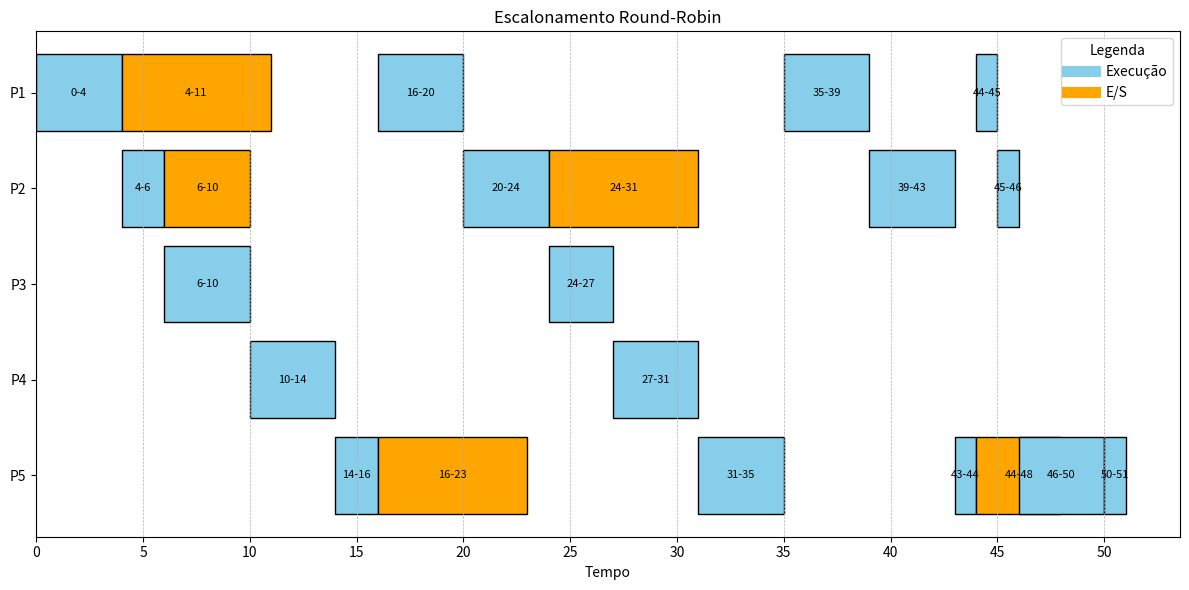

The script that saved this image:
import matplotlib.pyplot as plt
from matplotlib.ticker import MultipleLocator

class Processo:
    def __init__(self, nome: str, execucao: int, ativacao: int, io_events: list[tuple[int, int]]):
        self.nome = nome
        self.execucao = execucao  # Tempo total de execução
        self.ativacao = ativacao  # Tempo em que o processo é ativado
        self.io_events = io_events  # Lista de eventos de I/O (tuples com tempo de início e duração)
        self.execucao_restante = execucao  # Tempo restante de execução
        self.actual_io = 0  # Índice para o próximo evento de I/O
        self.timeline = []  # Lista para armazenar a timeline do processo

    def processar_io(self, start_time, end_time):
        """
        Adiciona um evento de I/O à timeline do processo.
        :param start_time: Tempo de início da execução de I/O
        :param end_time: Tempo de término da execução de I/O
        :return: Nenhum valor retornado, apenas atualiza a timeline.
        """
        self.timeline.append(("I/O", start_time, end_time))

    def processar_execucao(self, start_time, end_time):
        """
        Adiciona um evento de Execução à timeline do processo.
        :param start_time: Tempo de início da execução
        :param end_time: Tempo de término da execução
        :return: Nenhum valor retornado, apenas atualiza a timeline.
        """
        self.execucao_restante -= end_time - start_time
        self.timeline.append(("Execução", start_time, end_time))

    def next_io(self):
        """
        Retorna o próximo evento de I/O do processo.
        :return: O próximo evento de I/O ou None se não houver mais eventos.
        """
        if self.actual_io < len(self.io_events):
            return self.io_events[self.actual_io]
        return None  # Se não houver mais eventos de I/O, retorna None

    def processar_next_io(self):
        """
        Avança para o próximo evento de I/O.
        :return: Nenhum valor retornado, apenas avança para o próximo evento de I/O.
        """
        if self.actual_io < len(self.io_events):
            self.actual_io += 1

    @property
    def tempo_executado(self):
        """
        Calcula o tempo total já executado pelo processo, baseado na timeline.
        :return: O tempo total de execução (int).
        """
        return self.execucao - self.execucao_restante


# Definição da classe Escalonador
class Escalonador:
    def __init__(self, processos, quantum):
        self.processos = processos  # Lista de processos
        self.tempo_atual = 0  # Tempo atual do escalonador
        self.turnarounds = {}  # Dicionário para armazenar os turnarounds dos processos
        self.quantum = quantum  # Quantum para o escalonamento Round-Robin

    def escalonar(self):
        """
        Realiza o escalonamento Round-Robin com I/O, retornando a timeline de todos os processos.
        :return: Timeline de processos e turnarounds
        """
        fila = self.processos.copy()  # Fila de processos a serem executados
        while fila:
            processo : Processo = fila.pop(0)
            quantum_start = max(self.tempo_atual, processo.ativacao)
            quantum = min(self.quantum, processo.execucao_restante)
            quantum_end = quantum_start + quantum
            io = processo.next_io()
            if io and io[0] <= processo.tempo_executado + quantum:
                quantum_end = quantum_start + (io[0] - processo.tempo_executado)
                processo.processar_execucao(quantum_start, quantum_end)
                processo.processar_next_io()
                processo.processar_io(quantum_end, quantum_end+io[1])
            else:
                processo.processar_execucao(quantum_start, quantum_end)

            if processo.execucao_restante > 0:
                fila.append(processo)

            # Atualiza o tempo do escalonador
            self.turnarounds[processo.nome] = quantum_start - processo.ativacao
            self.tempo_atual = quantum_end

    def get_timeline(self):
        """
        Retorna a timeline completa de todos os processos.
        :return: Dicionário com o nome dos processos e seus respectivos eventos
        """
        return {proc.nome: proc.timeline for proc in self.processos}

# Função que cria uma barrinha Gantt no gráfico
def criar_barrinha_gantt(ax, processo, inicio, fim, tipo, posicao):
    """
    Cria uma barrinha de Gantt para um processo no gráfico.
    """
    cores = {"Execução": "skyblue", "I/O": "orange"}
    ax.barh(posicao, fim - inicio, left=inicio, color=cores[tipo], edgecolor="black")
    ax.text((inicio + fim) / 2, posicao, f"{inicio}-{fim}", ha="center", va="center", fontsize=8, color="black")

# Função que plota o gráfico Gantt
def plot_gantt(timeline, title):
    fig, ax = plt.subplots(figsize=(12, 6))
    y_labels = list(reversed(timeline.keys()))  # Inverter para P1 no topo e P5 embaixo
    ax.set_yticks(range(len(y_labels)))
    ax.set_yticklabels(y_labels)
    
    # Plotar as barrinhas de Gantt
    for i, proc in enumerate(y_labels):
        eventos = timeline[proc]
        for evento, start, end in eventos:
            criar_barrinha_gantt(ax, proc, start, end, evento, i)

    ax.xaxis.set_major_locator(MultipleLocator(5))  # Escala de 4 em 4 no eixo X para o quantum
    ax.set_xlabel("Tempo")
    ax.set_title(title)
    plt.grid(axis="x", linestyle="--", linewidth=0.5)
    
    # Adicionar legenda
    cores = {"Execução": "skyblue", "E/S": "orange"}
    handles = [plt.Line2D([0], [0], color=cores[label], lw=8) for label in cores]
    labels = cores.keys()
    ax.legend(handles, labels, title="Legenda", loc="upper right")
    plt.tight_layout()
    plt.show()


# Dados dos processos com I/O
processos = [
    Processo("P1", 13, 0, [(4, 7)]),
    Processo("P2", 11, 4, [(2, 4), (6, 7)]),
    Processo("P3", 7, 5, []),
    Processo("P4", 8, 7, []),
    Processo("P5", 12, 8, [(2, 7), (7, 4)]),
]

# Criando o escalonador Round-Robin com I/O e Quantum = 4
quantum = 4
escalonador_rr = Escalonador(processos, quantum)
escalonador_rr.escalonar()

# Obtendo a timeline dos processos
rr_timeline = escalonador_rr.get_timeline()
plot_gantt(rr_timeline, "Escalonamento Round-Robin")

print("Turnaround Round-Robin com I/O:", escalonador_rr.turnarounds)
